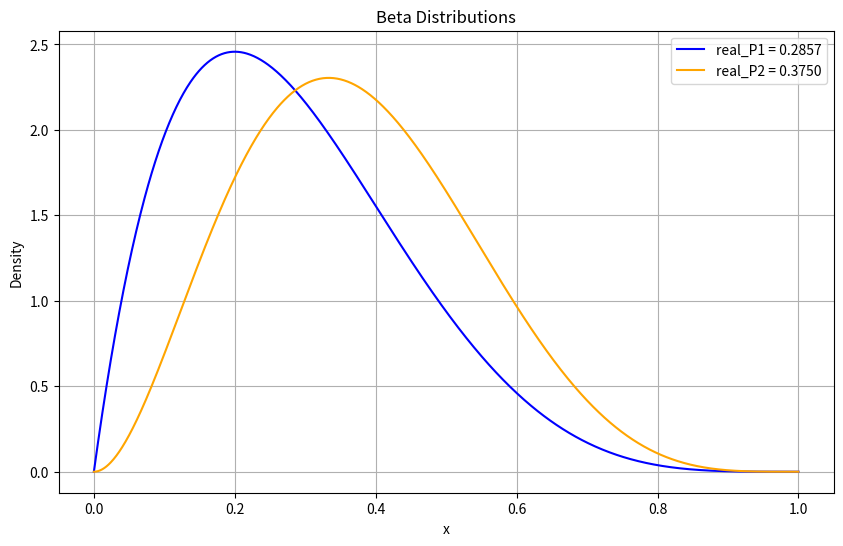

This figure's Python source:
import numpy as np
import matplotlib.pyplot as plt
from scipy.stats import beta

# Parameters for the Beta distributions
alpha1, beta1 = 2, 5
alpha2, beta2 = 3, 5

# Generate x values
x = np.linspace(0, 1, 1000)

# Calculate the probability density function for each Beta distribution
y1 = beta.pdf(x, alpha1, beta1)
y2 = beta.pdf(x, alpha2, beta2)

# Calculate the mean (P-value) for each Beta distribution
real_P1 = alpha1 / (alpha1 + beta1)
real_P2 = alpha2 / (alpha2 + beta2)

# Plot the updated Beta distributions with mean in the legend
plt.figure(figsize=(10, 6))
plt.plot(x, y1, label=f'real_P1 = {real_P1:.4f}', color='blue')
plt.plot(x, y2, label=f'real_P2 = {real_P2:.4f}', color='orange')
plt.title('Beta Distributions')
plt.xlabel('x')
plt.ylabel('Density')
plt.legend()
plt.grid(True)
plt.show()
